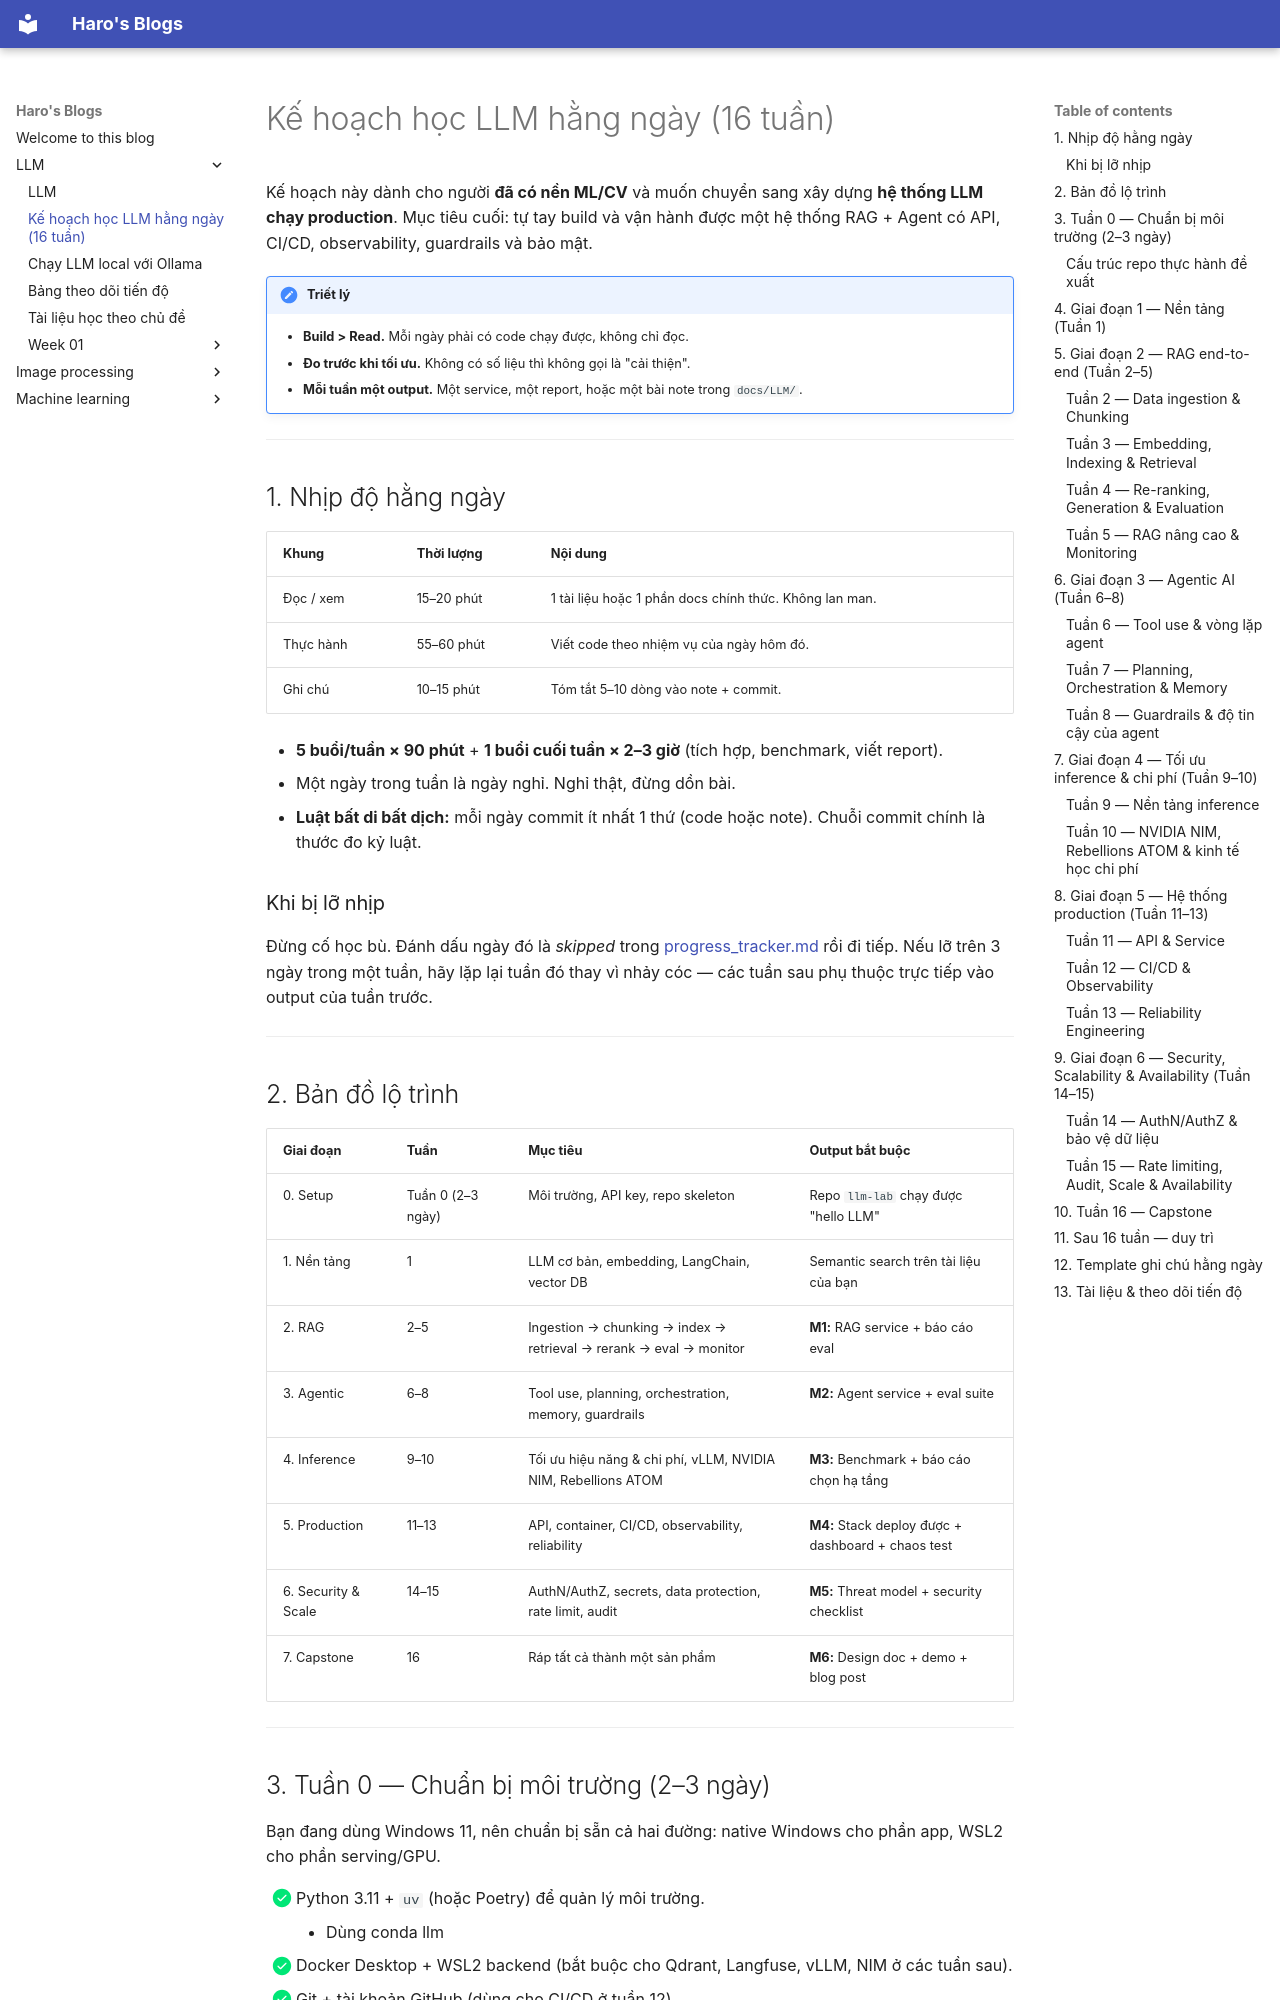

repository: duchao11280/ai-collection · page: LLM/learning_plan.html · generator: mkdocs

# Kế hoạch học LLM hằng ngày (16 tuần)

Kế hoạch này dành cho người **đã có nền ML/CV** và muốn chuyển sang xây dựng **hệ thống LLM chạy production**.
Mục tiêu cuối: tự tay build và vận hành được một hệ thống RAG + Agent có API, CI/CD, observability, guardrails và bảo mật.

!!! note "Triết lý"
    - **Build > Read.** Mỗi ngày phải có code chạy được, không chỉ đọc.
    - **Đo trước khi tối ưu.** Không có số liệu thì không gọi là "cải thiện".
    - **Mỗi tuần một output.** Một service, một report, hoặc một bài note trong `docs/LLM/`.

---

## 1. Nhịp độ hằng ngày

| Khung | Thời lượng | Nội dung |
|---|---|---|
| Đọc / xem | 15–20 phút | 1 tài liệu hoặc 1 phần docs chính thức. Không lan man. |
| Thực hành | 55–60 phút | Viết code theo nhiệm vụ của ngày hôm đó. |
| Ghi chú | 10–15 phút | Tóm tắt 5–10 dòng vào note + commit. |

- **5 buổi/tuần × 90 phút** + **1 buổi cuối tuần × 2–3 giờ** (tích hợp, benchmark, viết report).
- Một ngày trong tuần là ngày nghỉ. Nghỉ thật, đừng dồn bài.
- **Luật bất di bất dịch:** mỗi ngày commit ít nhất 1 thứ (code hoặc note). Chuỗi commit chính là thước đo kỷ luật.

### Khi bị lỡ nhịp

Đừng cố học bù. Đánh dấu ngày đó là *skipped* trong [progress_tracker.md](progress_tracker.md) rồi đi tiếp.
Nếu lỡ trên 3 ngày trong một tuần, hãy lặp lại tuần đó thay vì nhảy cóc — các tuần sau phụ thuộc trực tiếp vào output của tuần trước.

---

## 2. Bản đồ lộ trình

| Giai đoạn | Tuần | Mục tiêu | Output bắt buộc |
|---|---|---|---|
| 0. Setup | Tuần 0 (2–3 ngày) | Môi trường, API key, repo skeleton | Repo `llm-lab` chạy được "hello LLM" |
| 1. Nền tảng | 1 | LLM cơ bản, embedding, LangChain, vector DB | Semantic search trên tài liệu của bạn |
| 2. RAG | 2–5 | Ingestion → chunking → index → retrieval → rerank → eval → monitor | **M1:** RAG service + báo cáo eval |
| 3. Agentic | 6–8 | Tool use, planning, orchestration, memory, guardrails | **M2:** Agent service + eval suite |
| 4. Inference | 9–10 | Tối ưu hiệu năng & chi phí, vLLM, NVIDIA NIM, Rebellions ATOM | **M3:** Benchmark + báo cáo chọn hạ tầng |
| 5. Production | 11–13 | API, container, CI/CD, observability, reliability | **M4:** Stack deploy được + dashboard + chaos test |
| 6. Security & Scale | 14–15 | AuthN/AuthZ, secrets, data protection, rate limit, audit | **M5:** Threat model + security checklist |
| 7. Capstone | 16 | Ráp tất cả thành một sản phẩm | **M6:** Design doc + demo + blog post |

---

## 3. Tuần 0 — Chuẩn bị môi trường (2–3 ngày)

Bạn đang dùng Windows 11, nên chuẩn bị sẵn cả hai đường: native Windows cho phần app, WSL2 cho phần serving/GPU.

- [x] Python 3.11 + `uv` (hoặc Poetry) để quản lý môi trường.
    + Dùng conda llm
- [x] Docker Desktop + WSL2 backend (bắt buộc cho Qdrant, Langfuse, vLLM, NIM ở các tuần sau).
- [x] Git + tài khoản GitHub (dùng cho CI/CD ở tuần 12).
- [x] API key: chọn **1 provider trả phí** (Anthropic Claude hoặc tương đương) + **1 đường local miễn phí** (Ollama + `qwen3:4b`, xem [ollama_setup.md](ollama_setup.md) để chọn model theo cấu hình máy) để học mà không đốt tiền.
    + Dùng Local qwen3:4b
- [ ] Đặt **budget cap** trên dashboard provider ngay hôm nay. Đây không phải tùy chọn.
    + Không áp dụng
- [ ] Nếu không có GPU: tạo sẵn tài khoản Google Colab / Kaggle / RunPod / Modal cho tuần 9–10.
